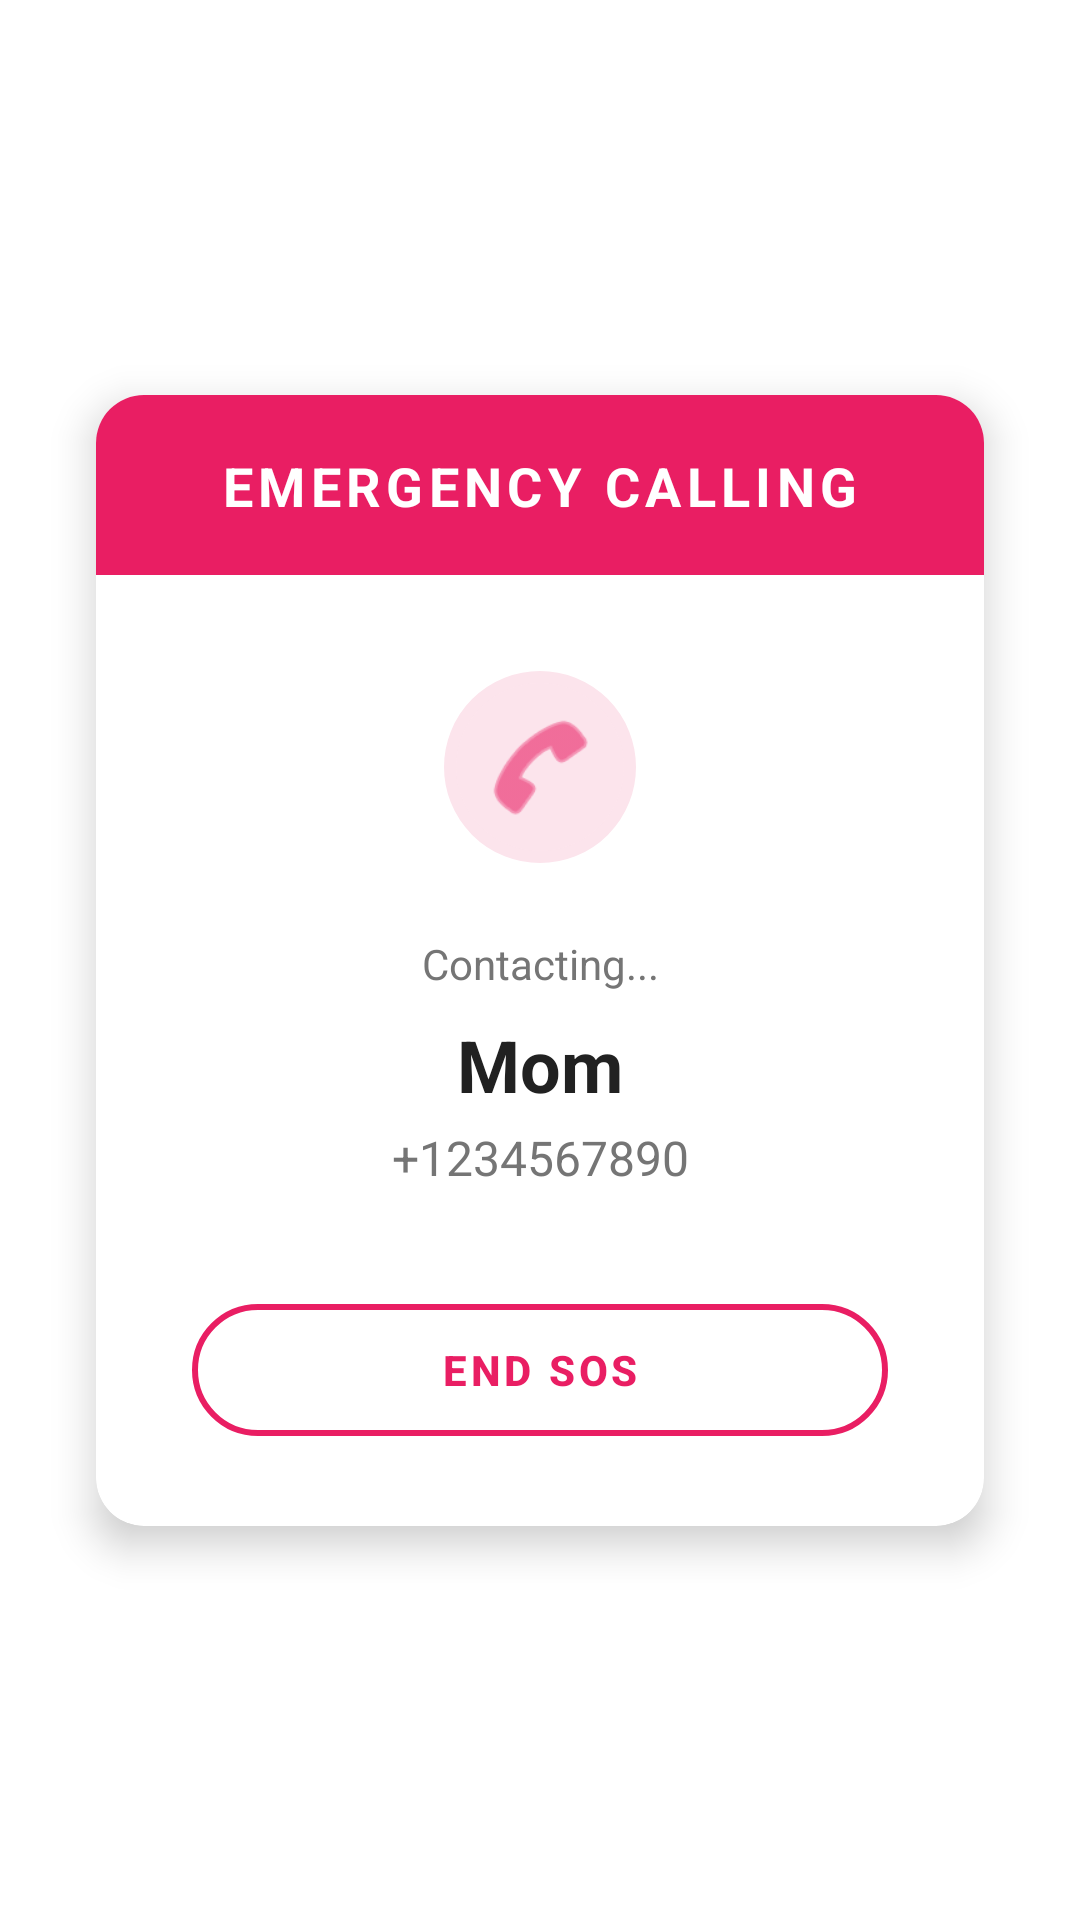

Here is an Android app screen rendered from its layout file. Give the layout XML and the strings, colors and styles it references.
<!-- AndroidManifest.xml: application theme Theme.The_sos_application -->
<!-- res/layout/dialog_sos_calling.xml -->
<?xml version="1.0" encoding="utf-8"?>
<androidx.constraintlayout.widget.ConstraintLayout xmlns:android="http://schemas.android.com/apk/res/android"
    xmlns:app="http://schemas.android.com/apk/res-auto"
    android:layout_width="match_parent"
    android:layout_height="wrap_content"
    android:background="@android:color/transparent">

    <androidx.cardview.widget.CardView
        android:layout_width="match_parent"
        android:layout_height="wrap_content"
        android:layout_marginHorizontal="32dp"
        android:layout_marginVertical="24dp"
        app:cardCornerRadius="16dp"
        app:cardElevation="8dp"
        app:cardBackgroundColor="@color/white"
        app:layout_constraintBottom_toBottomOf="parent"
        app:layout_constraintEnd_toEndOf="parent"
        app:layout_constraintStart_toStartOf="parent"
        app:layout_constraintTop_toTopOf="parent">

        <androidx.constraintlayout.widget.ConstraintLayout
            android:layout_width="match_parent"
            android:layout_height="wrap_content"
            android:paddingBottom="24dp">

            
            <View
                android:id="@+id/headerBg"
                android:layout_width="match_parent"
                android:layout_height="60dp"
                android:background="@color/colorPink"
                app:layout_constraintTop_toTopOf="parent" />

            <TextView
                android:layout_width="wrap_content"
                android:layout_height="wrap_content"
                android:text="EMERGENCY CALLING"
                android:textColor="@color/white"
                android:textSize="18sp"
                android:textStyle="bold"
                android:letterSpacing="0.1"
                app:layout_constraintBottom_toBottomOf="@id/headerBg"
                app:layout_constraintEnd_toEndOf="parent"
                app:layout_constraintStart_toStartOf="parent"
                app:layout_constraintTop_toTopOf="@id/headerBg" />

            
            <ImageView
                android:id="@+id/ivPhoneAnim"
                android:layout_width="64dp"
                android:layout_height="64dp"
                android:layout_marginTop="32dp"
                android:src="@android:drawable/ic_menu_call"
                android:background="@drawable/shape_circle_sos"
                android:backgroundTint="@color/colorRose"
                android:padding="12dp"
                app:tint="@color/colorPink"
                app:layout_constraintEnd_toEndOf="parent"
                app:layout_constraintStart_toStartOf="parent"
                app:layout_constraintTop_toBottomOf="@id/headerBg" />

            
            <TextView
                android:id="@+id/tvLabelCalling"
                android:layout_width="wrap_content"
                android:layout_height="wrap_content"
                android:layout_marginTop="24dp"
                android:text="Contacting..."
                android:textColor="@color/colorTextLight"
                android:textSize="14sp"
                app:layout_constraintEnd_toEndOf="parent"
                app:layout_constraintStart_toStartOf="parent"
                app:layout_constraintTop_toBottomOf="@id/ivPhoneAnim" />

            
            <TextView
                android:id="@+id/tvContactName"
                android:layout_width="match_parent"
                android:layout_height="wrap_content"
                android:layout_marginTop="8dp"
                android:layout_marginHorizontal="24dp"
                android:gravity="center"
                android:text="Mom"
                android:textColor="@color/colorTextDark"
                android:textSize="24sp"
                android:textStyle="bold"
                app:layout_constraintEnd_toEndOf="parent"
                app:layout_constraintStart_toStartOf="parent"
                app:layout_constraintTop_toBottomOf="@id/tvLabelCalling" />

            
            <TextView
                android:id="@+id/tvContactNumber"
                android:layout_width="wrap_content"
                android:layout_height="wrap_content"
                android:layout_marginTop="4dp"
                android:text="+1234567890"
                android:textColor="@color/colorTextLight"
                android:textSize="16sp"
                app:layout_constraintEnd_toEndOf="parent"
                app:layout_constraintStart_toStartOf="parent"
                app:layout_constraintTop_toBottomOf="@id/tvContactName" />

            
            <com.google.android.material.button.MaterialButton
                android:id="@+id/btnCancelSos"
                style="@style/Widget.MaterialComponents.Button.OutlinedButton"
                android:layout_width="0dp"
                android:layout_height="56dp"
                android:layout_marginTop="32dp"
                android:layout_marginHorizontal="32dp"
                android:text="End SOS"
                android:textColor="@color/colorPink"
                android:textStyle="bold"
                app:strokeColor="@color/colorPink"
                app:strokeWidth="2dp"
                app:cornerRadius="28dp"
                app:rippleColor="@color/colorRose"
                app:layout_constraintEnd_toEndOf="parent"
                app:layout_constraintStart_toStartOf="parent"
                app:layout_constraintTop_toBottomOf="@id/tvContactNumber" />

        </androidx.constraintlayout.widget.ConstraintLayout>

    </androidx.cardview.widget.CardView>
</androidx.constraintlayout.widget.ConstraintLayout>
<!-- resources referenced by this layout -->
<resources>
  <color name="colorPink">#E91E63</color>
  <color name="colorRose">#FCE4EC</color>
  <color name="colorTextDark">#212121</color>
  <color name="colorTextLight">#757575</color>
  <color name="white">#FFFFFFFF</color>
  <!-- drawable shape_circle_sos (drawable) -->
  <?xml version="1.0" encoding="utf-8"?>
  <shape xmlns:android="http://schemas.android.com/apk/res/android"
      android:shape="oval">
      <solid android:color="@color/colorPink" />
      <stroke
          android:width="4dp"
          android:color="@color/colorSoftPurple" />
  </shape>
  <style name="Theme.The_sos_application" parent="Base.Theme.The_sos_application" />
  <color name="colorSoftPurple">#BA68C8</color>
  <style name="Base.Theme.The_sos_application" parent="Theme.MaterialComponents.DayNight.NoActionBar">
          
          <item name="colorPrimary">@color/colorPrimary</item>
          <item name="colorPrimaryVariant">@color/colorPrimaryVariant</item>
          <item name="colorOnPrimary">@color/colorOnPrimary</item>
          
          
          <item name="colorSecondary">@color/colorSecondary</item>
          <item name="colorSecondaryVariant">@color/colorSecondaryVariant</item>
          <item name="colorOnSecondary">@color/colorOnSecondary</item>
          
          
          <item name="android:statusBarColor">?attr/colorPrimaryVariant</item>
          
          
      </style>
  <color name="colorPrimary">@color/colorPink</color>
  <color name="colorPrimaryVariant">@color/colorSoftPurple</color>
  <color name="colorOnPrimary">@color/white</color>
  <color name="colorSecondary">@color/colorSoftPurple</color>
  <color name="colorSecondaryVariant">@color/colorLavender</color>
  <color name="colorOnSecondary">@color/white</color>
  <color name="colorLavender">#F3E5F5</color>
</resources>
